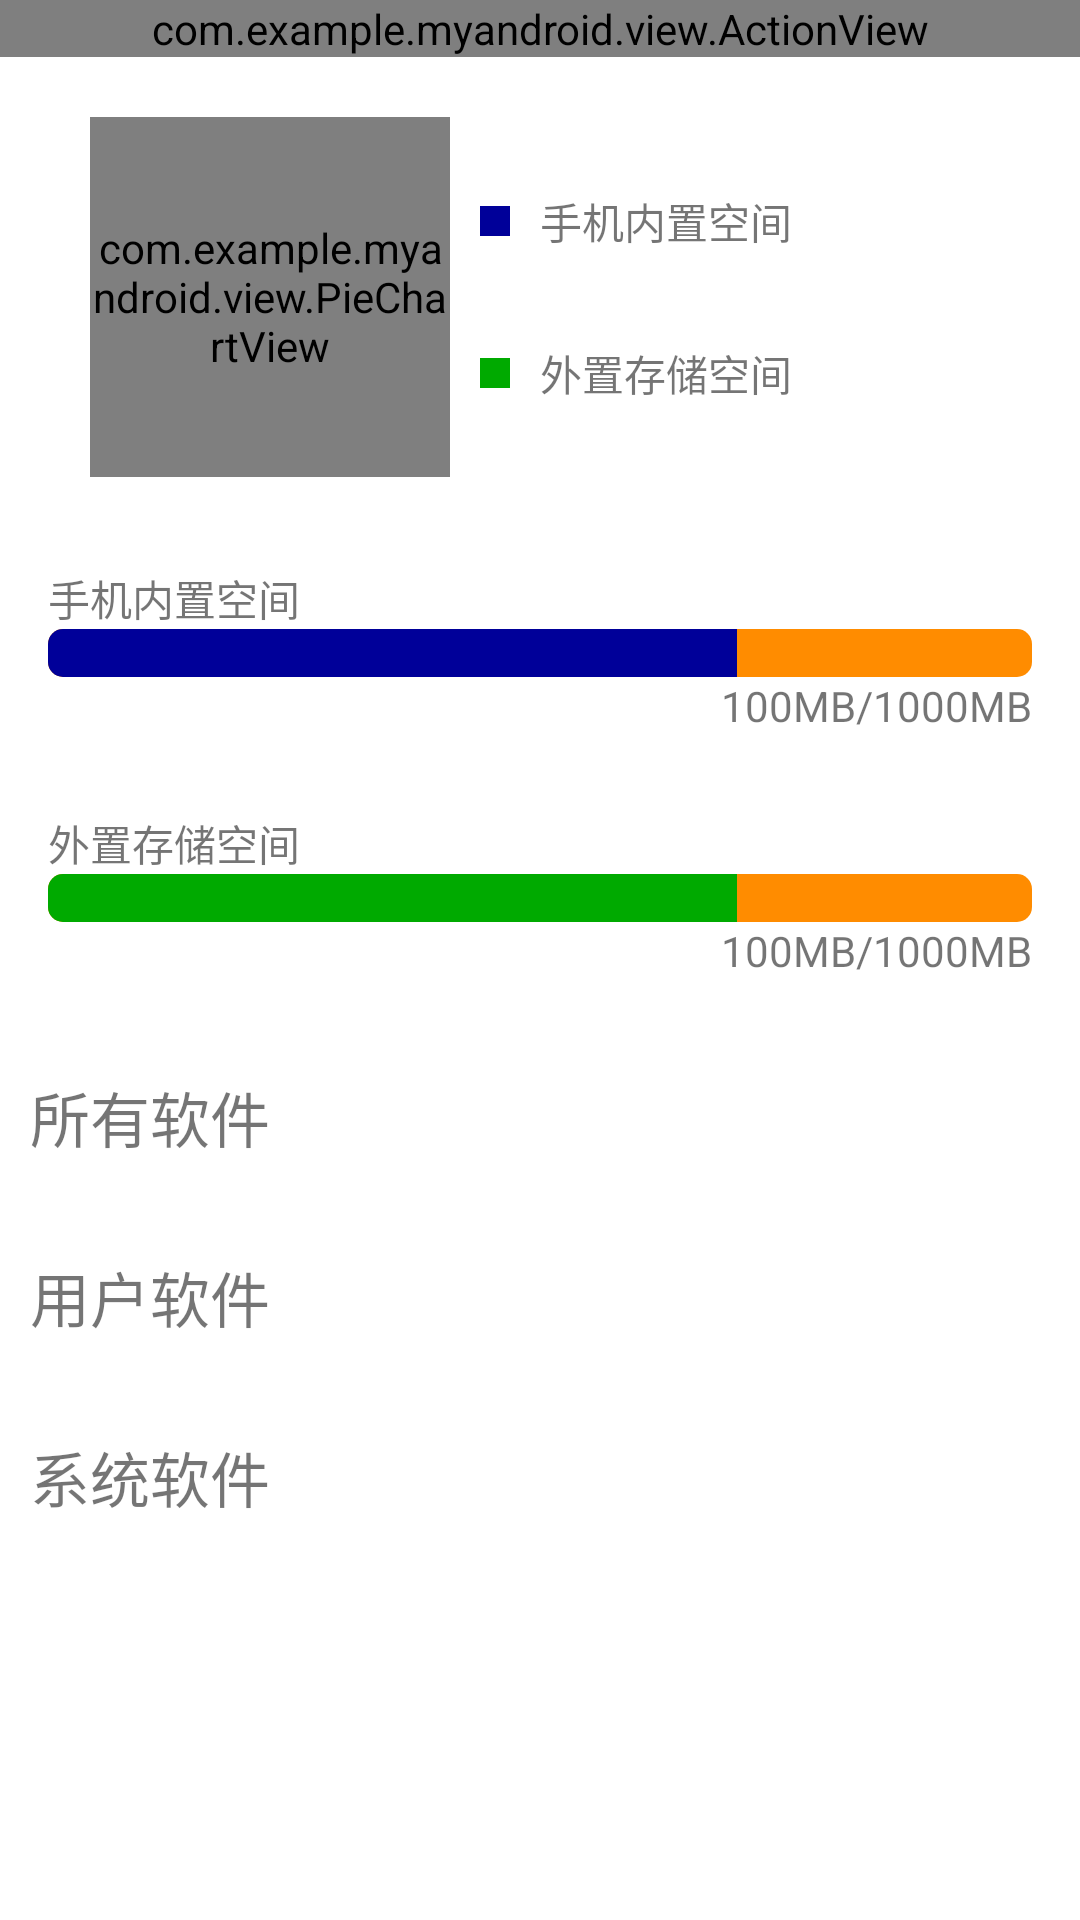

Here is an Android app screen rendered from its layout file. Give the layout XML and the strings, colors and styles it references.
<!-- AndroidManifest.xml: application theme AppTheme -->
<!-- res/layout/activity_soft_mgr.xml -->
<LinearLayout xmlns:android="http://schemas.android.com/apk/res/android"
    xmlns:tools="http://schemas.android.com/tools"
    android:layout_width="match_parent"
    android:layout_height="match_parent"
    android:background="@drawable/seting_item_entry"
    android:orientation="vertical" >

    <com.example.myandroid.view.ActionView
        android:id="@+id/actionview"
        android:layout_width="match_parent"
        android:layout_height="wrap_content" />

    <include layout="@layout/layout_soft_showmem" />

    <ScrollView
        android:id="@+id/scll_soft"
        android:layout_width="match_parent"
        android:layout_height="wrap_content" >

        <include layout="@layout/layout_soft_list" />
    </ScrollView>

</LinearLayout>
<!-- res/layout/layout_soft_showmem.xml (included above) -->
<?xml version="1.0" encoding="utf-8"?>

<LinearLayout xmlns:android="http://schemas.android.com/apk/res/android"
    android:layout_width="match_parent"
    android:layout_height="wrap_content"
    android:orientation="vertical" >

    <RelativeLayout
        android:layout_width="match_parent"
        android:layout_height="wrap_content"
        android:padding="20dp" >

        <com.example.myandroid.view.PieChartView
            android:id="@+id/pieChart"
            android:layout_width="120dp"
            android:layout_height="120dp"
            android:layout_marginLeft="10dp" />

        <LinearLayout
            android:layout_width="wrap_content"
            android:layout_height="wrap_content"
            android:layout_centerVertical="true"
            android:layout_marginLeft="10dp"
            android:layout_toRightOf="@+id/pieChart"
            android:orientation="vertical" >

            <LinearLayout
                android:layout_width="wrap_content"
                android:layout_height="wrap_content"
                android:gravity="center_vertical" >

                <View
                    android:layout_width="10dp"
                    android:layout_height="10dp"
                    android:background="@color/piechar_phone" />

                <TextView
                    android:layout_width="wrap_content"
                    android:layout_height="wrap_content"
                    android:layout_marginLeft="10dp"
                    android:text="手机内置空间" />
            </LinearLayout>

            <View
                android:layout_width="30dp"
                android:layout_height="30dp"
                android:visibility="invisible" />

            <LinearLayout
                android:layout_width="wrap_content"
                android:layout_height="wrap_content"
                android:gravity="center_vertical" >

                <View
                    android:layout_width="10dp"
                    android:layout_height="10dp"
                    android:background="@color/piechar_sdcard" />

                <TextView
                    android:layout_width="wrap_content"
                    android:layout_height="wrap_content"
                    android:layout_marginLeft="10dp"
                    android:text="外置存储空间" />
            </LinearLayout>
        </LinearLayout>
    </RelativeLayout>

    <LinearLayout
        android:layout_width="match_parent"
        android:layout_height="wrap_content"
        android:layout_marginTop="10dp"
        android:orientation="vertical"
        android:paddingBottom="16dp"
        android:paddingLeft="16dp"
        android:paddingRight="16dp" >

        <TextView
            android:layout_width="wrap_content"
            android:layout_height="wrap_content"
            android:text="手机内置空间" />

        <ProgressBar
            android:id="@+id/pb_soft_phone"
            style="?android:attr/progressBarStyleHorizontal"
            android:layout_width="match_parent"
            android:layout_height="wrap_content"
            android:max="100"
            android:progress="70"
            android:progressDrawable="@drawable/progress_bar_soft_phone" >
        </ProgressBar>

        <TextView
            android:id="@+id/tv_soft_phone"
            android:layout_width="match_parent"
            android:layout_height="wrap_content"
            android:gravity="right"
            android:text="100MB/1000MB" />
    </LinearLayout>

    <LinearLayout
        android:layout_width="match_parent"
        android:layout_height="wrap_content"
        android:layout_marginTop="10dp"
        android:orientation="vertical"
        android:paddingBottom="16dp"
        android:paddingLeft="16dp"
        android:paddingRight="16dp" >

        <TextView
            android:layout_width="wrap_content"
            android:layout_height="wrap_content"
            android:text="外置存储空间" />

        <ProgressBar
            android:id="@+id/pb_soft_sdkard"
            style="?android:attr/progressBarStyleHorizontal"
            android:layout_width="match_parent"
            android:layout_height="wrap_content"
            android:max="100"
            android:progress="70"
            android:progressDrawable="@drawable/progress_bar_soft_sdkard" >
        </ProgressBar>

        <TextView
            android:id="@+id/tv_soft_sdkard"
            android:layout_width="match_parent"
            android:layout_height="wrap_content"
            android:gravity="right"
            android:text="100MB/1000MB" />
    </LinearLayout>

</LinearLayout>
<!-- res/layout/layout_soft_list.xml (included above) -->
<?xml version="1.0" encoding="utf-8"?>

<LinearLayout xmlns:android="http://schemas.android.com/apk/res/android"
    android:layout_width="match_parent"
    android:layout_height="match_parent"
    android:background="#FFFF"
    android:orientation="vertical" >

    <RelativeLayout
        android:id="@+id/soft_class_all1"
        style="@style/setting_item_style"
        android:clickable="true"
        android:onClick="hitListiem" >

        <TextView
            android:id="@+id/tv_soft_all"
            style="@style/filefind_bigtxtstyle"
            android:text="所有软件" />

        <ImageView
            android:id="@+id/img_soft_all"
            style="@style/setting_item_right" />
    </RelativeLayout>

    <RelativeLayout
        android:id="@+id/soft_class_user2"
        style="@style/setting_item_style"
        android:clickable="true"
        android:onClick="hitListiem" >

        <TextView
            android:id="@+id/tv_soft_user"
            style="@style/filefind_bigtxtstyle"
            android:text="用户软件" />

        <ImageView
            android:id="@+id/img_soft_user"
            style="@style/setting_item_right" />
    </RelativeLayout>

    <RelativeLayout
        android:id="@+id/soft_class_sys3"
        style="@style/setting_item_style"
        android:clickable="true"
        android:onClick="hitListiem" >

        <TextView
            android:id="@+id/tv_soft_sys"
            style="@style/filefind_bigtxtstyle"
            android:text="系统软件" />

        <ImageView
            android:id="@+id/img_soft_sys"
            style="@style/setting_item_right" />
    </RelativeLayout>

</LinearLayout>
<!-- resources referenced by this layout -->
<resources>
  <color name="piechar_phone">#FF000099</color>
  <color name="piechar_sdcard">#FF00AA00</color>
  <!-- drawable progress_bar_soft_phone (drawable-ldpi) -->
  <?xml version="1.0" encoding="utf-8"?>
  
  <layer-list xmlns:android="http://schemas.android.com/apk/res/android" >
  
      <item android:id="@+id/background">
          <shape>
              <solid android:color="@color/piechar_base" />
  
              <corners android:radius="5dp" />
          </shape>
      </item>
      <item android:id="@+id/progress">
          <clip>
              <shape>
                  <solid android:color="@color/piechar_phone" />
  
                  <corners android:radius="5dp" />
              </shape>
          </clip>
      </item>
  
  </layer-list>
  <!-- drawable progress_bar_soft_sdkard (drawable-ldpi) -->
  <?xml version="1.0" encoding="utf-8"?>
  
  <layer-list xmlns:android="http://schemas.android.com/apk/res/android" >
  
      <item android:id="@+id/background">
          <shape>
              <solid android:color="@color/piechar_base" />
  
              <corners android:radius="5dp" />
          </shape>
      </item>
      <item android:id="@+id/progress">
          <clip>
              <shape>
                  <solid android:color="@color/piechar_sdcard" />
  
                  <corners android:radius="5dp" />
              </shape>
          </clip>
      </item>
  
  </layer-list>
  <!-- drawable seting_item_entry (drawable-ldpi) -->
  <?xml version="1.0" encoding="utf-8"?>
  
  <selector xmlns:android="http://schemas.android.com/apk/res/android">
  
      <item android:drawable="@drawable/bbbbbbbadsa" android:state_pressed="true"></item>
      <item android:drawable="@drawable/sassaaaa"></item>
  
  </selector>
  <style name="filefind_bigtxtstyle">
          <item name="android:contentDescription">设置每一个item的Style</item>
          <item name="android:layout_width">wrap_content</item>
          <item name="android:layout_height">wrap_content</item>
          <item name="android:layout_alignParentLeft">true</item>
          <item name="android:layout_centerVertical">true</item>
          <item name="android:textSize">20sp</item>
          <item name="android:layout_marginLeft">10dp</item>
      </style>
  <style name="setting_item_right">
          <item name="android:contentDescription">设置每一个右边的itemStyle</item>
          <item name="android:layout_width">wrap_content</item>
          <item name="android:layout_height">wrap_content</item>
          <item name="android:layout_alignParentRight">true</item>
          <item name="android:layout_centerVertical">true</item>
          <item name="android:layout_marginRight">10dp</item>
          <item name="android:background">@drawable/ic_arrows_right</item>
      </style>
  <style name="setting_item_style">
          <item name="android:contentDescription">设置每一个item的Style</item>
          <item name="android:layout_width">match_parent</item>
          <item name="android:layout_height">60dp</item>
          <item name="android:background">@drawable/seting_item_entry</item>
      </style>
  <style name="AppTheme" parent="AppBaseTheme">
          
      </style>
  <color name="piechar_base">#FFFF8C00</color>
  <!-- drawable bbbbbbbadsa: bmp bitmap (drawable-hdpi, 1828 bytes) -->
  <!-- drawable sassaaaa: bmp bitmap (drawable-hdpi, 1208 bytes) -->
  <style name="AppBaseTheme" parent="Theme.AppCompat.Light">
          
      </style>
</resources>
